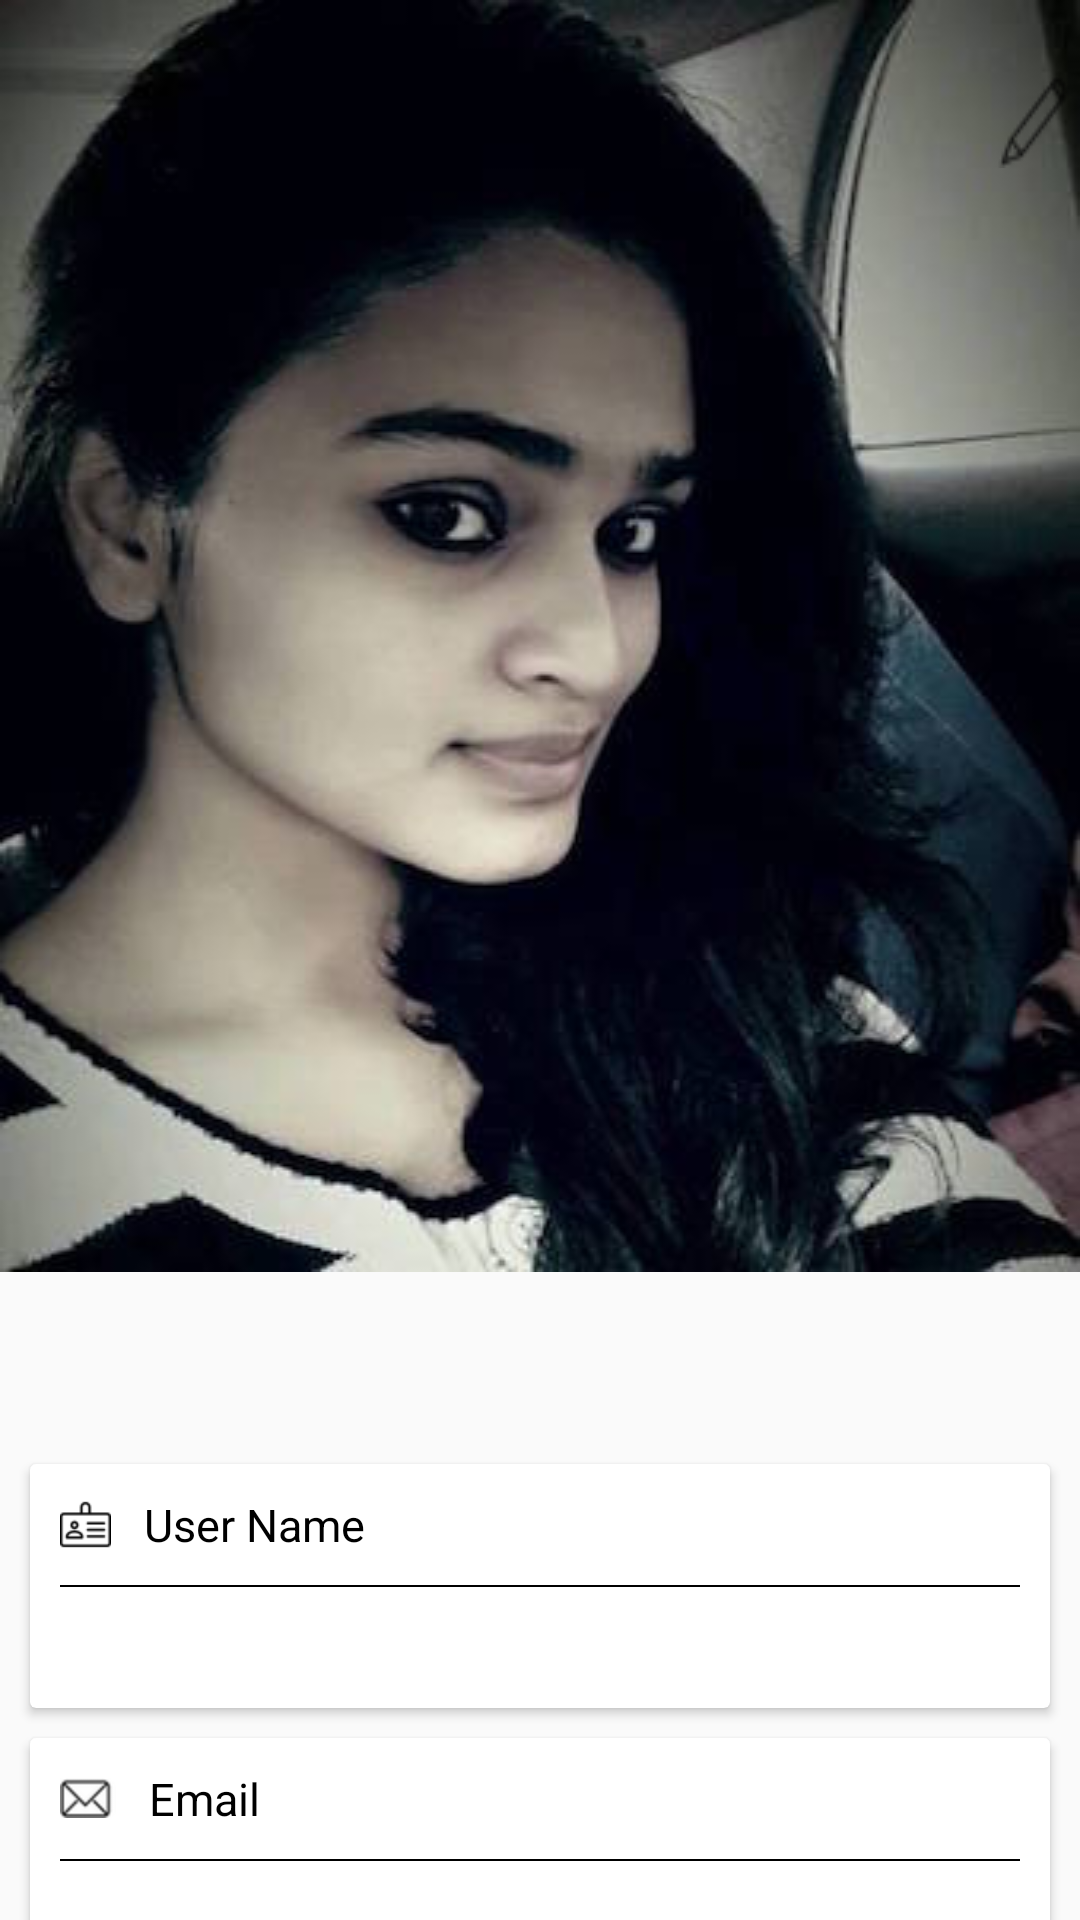

The Android layout XML behind this screen, and the referenced resources:
<!-- AndroidManifest.xml: activity theme MyMaterialTheme -->
<!-- res/layout/activity_profile.xml -->
<?xml version="1.0" encoding="utf-8"?>
<android.support.design.widget.CoordinatorLayout xmlns:android="http://schemas.android.com/apk/res/android"
    xmlns:app="http://schemas.android.com/apk/res-auto"
    android:layout_width="match_parent"
    android:layout_height="match_parent"
    android:fitsSystemWindows="true"
    >

    <android.support.design.widget.AppBarLayout
        android:id="@+id/app_bar_layout"
        android:layout_width="match_parent"
        android:layout_height="wrap_content"
        android:fitsSystemWindows="true"
        app:theme="@style/ToolBarStyle">

        <android.support.design.widget.CollapsingToolbarLayout
            android:id="@+id/collapsing_toolbar"
            android:layout_width="match_parent"
            android:layout_height="wrap_content"
            android:fitsSystemWindows="true"
            app:contentScrim="?attr/colorPrimary"
            app:layout_scrollFlags="scroll|exitUntilCollapsed">

            <ImageView
                android:id="@+id/img_profile"
                android:layout_width="match_parent"
                android:layout_height="match_parent"
                android:fitsSystemWindows="true"
                android:scaleType="fitCenter"
                android:background="@drawable/img_profile"
                app:layout_collapseMode="parallax" />

            <android.support.v7.widget.Toolbar
                android:id="@+id/toolbar"
                android:layout_width="match_parent"
                android:layout_height="?attr/actionBarSize"
                app:popupTheme="@style/ToolBarStyle"
                android:title="Collapsing Toolbar"
                app:layout_collapseMode="pin" >
                <LinearLayout
                    android:layout_width="match_parent"
                    android:layout_height="match_parent"
                    android:gravity="bottom|end"
                    app:layout_collapseMode="parallax"
                    android:orientation="horizontal">
                <Button
                    android:id="@+id/btn_edit_profile"
                    android:layout_width="35dp"
                    android:layout_height="35dp"
                    android:background="@drawable/ic_edit"/>
                </LinearLayout>
            </android.support.v7.widget.Toolbar>
        </android.support.design.widget.CollapsingToolbarLayout>
    </android.support.design.widget.AppBarLayout>


    <android.support.v4.widget.NestedScrollView
        android:layout_width="match_parent"
        android:layout_height="match_parent"
        android:layout_gravity="fill_vertical"
        app:layout_behavior="@string/appbar_scrolling_view_behavior">

        <LinearLayout
            android:layout_width="match_parent"
            android:layout_height="match_parent"
            android:orientation="vertical"
            android:paddingTop="24dp">

            <ProgressBar
                android:id="@+id/progressBar"
                android:layout_width="40dp"
                android:layout_height="40dp"
                android:indeterminate="true"
                android:layout_gravity="center"
                style="@android:style/Widget.ProgressBar"
                android:visibility="invisible" />


            <android.support.v7.widget.CardView
                android:layout_marginLeft="10dp"
                android:layout_marginRight="10dp"
                android:layout_width="match_parent"
                android:layout_height="wrap_content">


                <LinearLayout
                    android:orientation="vertical"
                    android:layout_width="match_parent"
                    android:layout_height="wrap_content">
                    <TextView

                        android:layout_width="match_parent"
                        android:layout_height="wrap_content"
                        android:textColor="@android:color/black"
                        android:textSize="15sp"
                        android:drawableLeft="@mipmap/ic_name"
                        android:padding="10dp"
                        android:text="@string/user_name"/>
                    <View
                        android:layout_width="match_parent"
                        android:layout_height="0.5dp"
                        android:layout_marginLeft="10dp"
                        android:layout_marginRight="10dp"
                        android:background="@color/black"/>
                    <TextView
                        android:id="@+id/user_name"
                        android:layout_width="match_parent"
                        android:layout_height="wrap_content"
                        android:textColor="@android:color/black"
                        android:textSize="15sp"
                        android:padding="10dp"
                        android:layout_marginLeft="15dp" />
                </LinearLayout>


            </android.support.v7.widget.CardView>

            <android.support.v7.widget.CardView
                android:layout_marginLeft="10dp"
                android:layout_marginRight="10dp"
                android:layout_marginTop="10dp"
                android:layout_width="match_parent"
                android:layout_height="wrap_content">

                <LinearLayout
                    android:orientation="vertical"
                    android:layout_width="match_parent"
                    android:layout_height="wrap_content">
                    <TextView
                        android:layout_width="match_parent"
                        android:layout_height="wrap_content"
                        android:textColor="@android:color/black"
                        android:drawableLeft="@mipmap/ic_mail"
                        android:textSize="15sp"
                        android:padding="10dp"
                        android:text="@string/mail"/>
                    <View
                        android:layout_width="match_parent"
                        android:layout_height="0.5dp"
                        android:layout_marginLeft="10dp"
                        android:layout_marginRight="10dp"
                        android:background="@color/black"/>
                    <TextView
                        android:id="@+id/user_mail"
                        android:layout_width="match_parent"
                        android:layout_height="wrap_content"
                        android:textColor="@android:color/black"
                        android:textSize="15sp"
                        android:padding="10dp"
                        android:layout_marginLeft="15dp" />
                </LinearLayout>

            </android.support.v7.widget.CardView>

            <android.support.v7.widget.CardView
                android:layout_marginLeft="10dp"
                android:layout_marginRight="10dp"
                android:layout_marginTop="10dp"
                android:layout_width="match_parent"
                android:layout_height="wrap_content">

                <LinearLayout
                    android:orientation="vertical"
                    android:layout_width="match_parent"
                    android:layout_height="wrap_content">
                    <TextView
                        android:id="@+id/tv_edit_contact"
                        android:layout_width="match_parent"
                        android:layout_height="wrap_content"
                        android:textColor="@android:color/black"
                        android:drawableLeft="@mipmap/ic_mail"
                        android:textSize="15sp"
                        android:padding="10dp"
                        android:drawableEnd="@drawable/ic_edit"
                        android:text="@string/contact"/>
                    <View
                        android:layout_width="match_parent"
                        android:layout_height="0.5dp"
                        android:layout_marginLeft="10dp"
                        android:layout_marginRight="10dp"
                        android:background="@color/black"/>
                    <TextView
                        android:id="@+id/tv_contact"
                        android:layout_width="match_parent"
                        android:layout_height="wrap_content"
                        android:textColor="@android:color/black"
                        android:textSize="15sp"
                        android:padding="10dp"
                        android:layout_marginLeft="15dp" />
                </LinearLayout>

            </android.support.v7.widget.CardView>


            <android.support.v7.widget.CardView
                android:layout_marginLeft="10dp"
                android:layout_marginRight="10dp"
                android:layout_marginTop="10dp"
                android:layout_width="match_parent"
                android:layout_height="wrap_content">

                <LinearLayout
                    android:orientation="vertical"
                    android:layout_width="match_parent"
                    android:layout_height="wrap_content">
                    <TextView
                        android:id="@+id/tv_edit_about"
                        android:layout_width="match_parent"
                        android:layout_height="wrap_content"
                        android:textColor="@android:color/black"
                        android:textSize="15sp"
                        android:padding="10dp"
                        android:drawableEnd="@drawable/ic_edit"
                        android:text="@string/about_me"/>
                    <View
                        android:layout_width="match_parent"
                        android:layout_height="0.5dp"
                        android:layout_marginLeft="10dp"
                        android:layout_marginRight="10dp"
                        android:background="@color/black"/>
                    <TextView
                        android:id="@+id/tv_about"
                        android:layout_width="match_parent"
                        android:layout_height="wrap_content"
                        android:textColor="@android:color/black"
                        android:textSize="15sp"
                        android:padding="10dp"
                        android:layout_marginLeft="15dp" />
                </LinearLayout>

            </android.support.v7.widget.CardView>

            <RelativeLayout
                android:layout_marginTop="?actionBarSize"
                android:layout_width="match_parent"
                android:layout_height="wrap_content">
                <Button
                    android:id="@+id/btn_chng_pswd"
                    android:text="change password"
                    android:elevation="4dp"
                    android:textColor="@color/white"
                    android:background="@color/orange"
                    android:layout_alignParentBottom="true"
                    android:layout_width="match_parent"
                    android:layout_height="wrap_content" />
            </RelativeLayout>

        </LinearLayout>


    </android.support.v4.widget.NestedScrollView>

</android.support.design.widget.CoordinatorLayout>
<!-- resources referenced by this layout -->
<resources>
  <color name="black">#000</color>
  <color name="orange">#ff8533</color>
  <color name="white">#FFF</color>
  <!-- drawable ic_edit: png bitmap (drawable, 945 bytes) -->
  <!-- drawable img_profile: jpg bitmap (drawable, 23110 bytes) -->
  <!-- mipmap ic_mail: png bitmap (mipmap-hdpi, 1213 bytes) -->
  <!-- mipmap ic_name: png bitmap (mipmap-xhdpi, 679 bytes) -->
  <string name="about_me">\u0020 \u0020 About</string>
  <string name="contact">Contact</string>
  <string name="mail">\u0020 \u0020Email</string>
  <string name="user_name">\u0020  \u0020User Name</string>
  <style name="ToolBarStyle" parent="">
          <item name="popupTheme">@style/ThemeOverlay.AppCompat.Light</item>
          <item name="theme">@style/ThemeOverlay.AppCompat.Dark.ActionBar</item>
      </style>
  <style name="MyMaterialTheme" parent="Theme.AppCompat.Light.NoActionBar">
          <item name="colorPrimary">@color/colorPrimary</item>
          <item name="colorPrimaryDark">@color/colorPrimaryDark</item>
          <item name="colorAccent">@color/colorAccent</item>
          <item name="android:spinnerDropDownItemStyle">@style/mySpinnerItemStyle</item>
          <item name="colorControlNormal">@color/orange</item>
          <item name="colorControlActivated">@color/orange</item>
          <item name="colorControlHighlight">@color/orange</item>
      </style>
  <color name="colorPrimary">#FFD454</color>
  <color name="colorPrimaryDark">#000</color>
  <color name="colorAccent">#B2FF59</color>
  <style name="mySpinnerItemStyle" parent="@android:style/Widget.Holo.DropDownItem.Spinner">
          <item name="android:textColor">@android:color/black</item>
      </style>
</resources>
